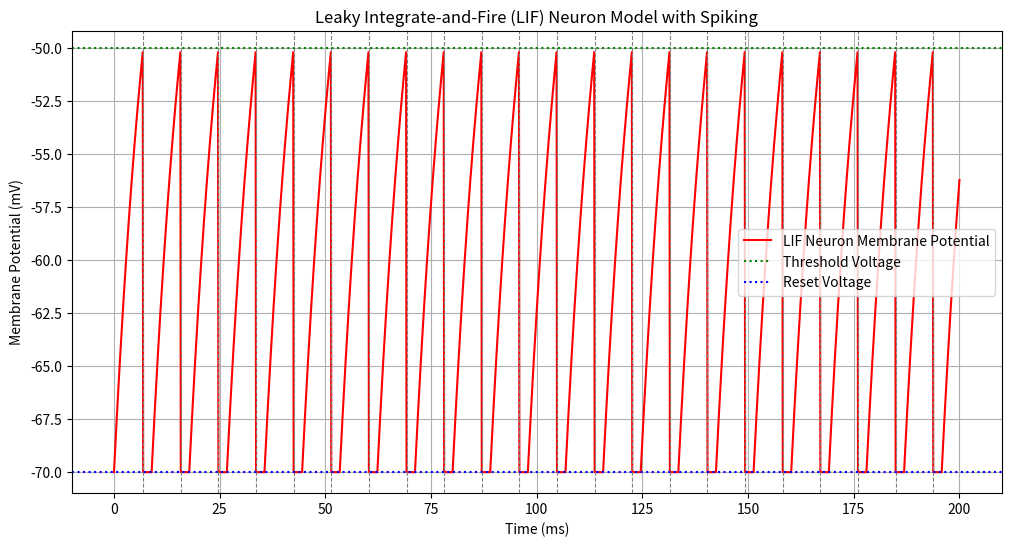
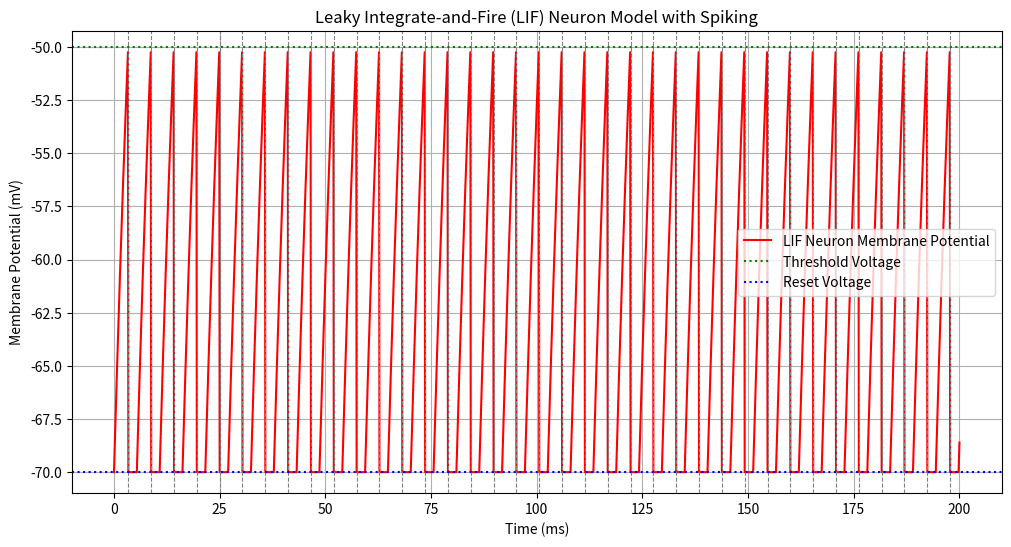
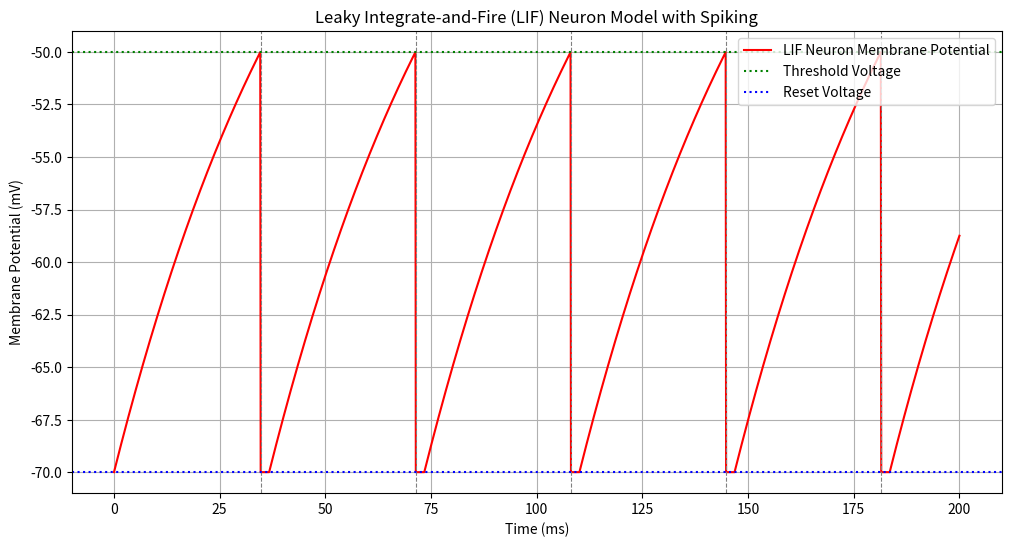
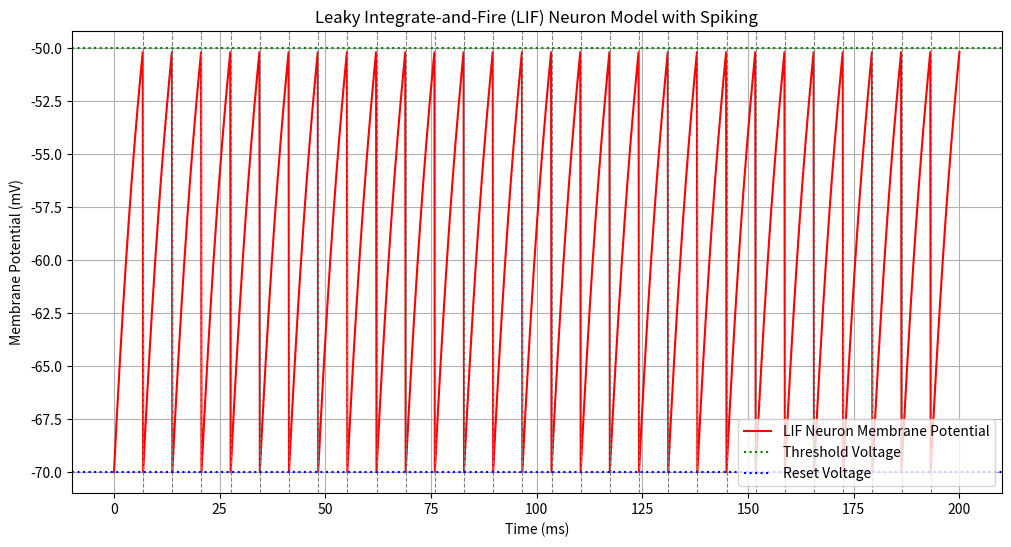
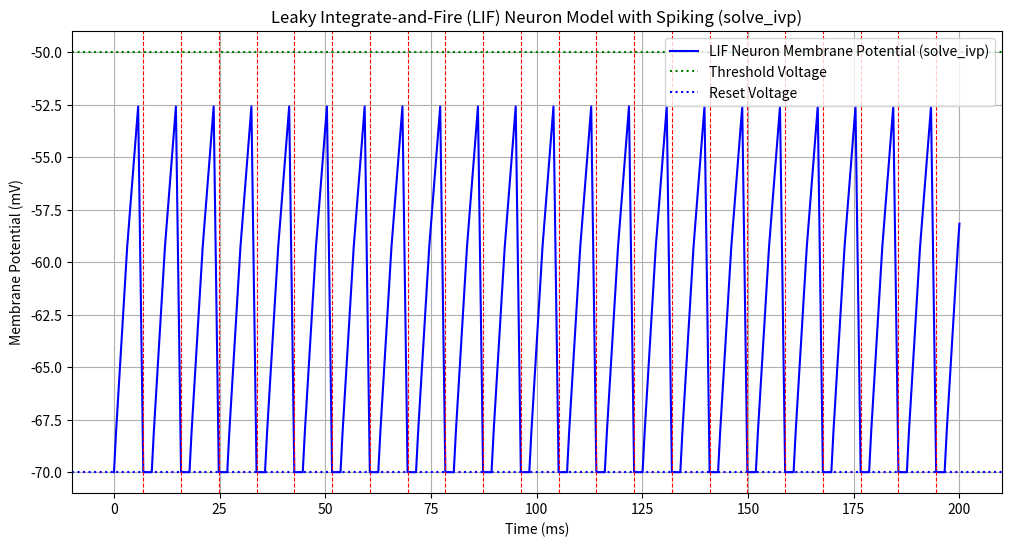

Write the Python code that produced these figures, in order.
# -*- coding: utf-8 -*-
"""LIF_Neuron.ipynb

Automatically generated by Colab.

Original file is located at
    https://colab.research.google.com/github/NeuroSamDeb/My-models-of-Neuron/blob/main/LIF/LIF_Neuron.ipynb
"""

# This is a small model of a LIF neuron

import numpy as np
import matplotlib.pyplot as plt

# Define the differential equation for the LIF neuron membrane potential
def dudt(u, t, k, a, R, I):
    # The equation is: a * (du/dt) = -(u - k) + R * I
    # So, du/dt = (-(u - k) + R * I) / a
    return (-(u - k) + R * I) / a

# Euler method implementation with LIF spiking logic
def euler_method_lif(dudt_func, u0, t_start, t_end, h, u_threshold, u_reset, refractory_period_steps, *args):
    t = np.arange(t_start, t_end + h, h) # Time points
    u = np.zeros(len(t)) # Array to store membrane potential values
    u[0] = u0 # Initial condition

    spike_times = []
    refractory_counter = 0

    for i in range(0, len(t) - 1):
        if refractory_counter > 0:
            # During refractory period, membrane potential remains at reset value
            u[i+1] = u_reset
            refractory_counter -= 1
        else:
            # Integrate membrane potential
            du = dudt_func(u[i], t[i], *args)
            u[i+1] = u[i] + h * du

            # Check for spike
            if u[i+1] >= u_threshold:
                spike_times.append(t[i+1])
                u[i+1] = u_reset # Reset membrane potential after spike
                refractory_counter = refractory_period_steps # Start refractory period
    return t, u, spike_times

# Parameters for the LIF Neuron Model
k = -60.0    # Membrane resting potential (mV)
y0 = -70.0   # Initial membrane potential (mV)
t_start = 0.0  # Start time (ms)
t_end = 200.0  # End time (ms)
h_val = 0.1    # Step size for Euler method (ms)
a = 10.0     # Membrane time constant (ms)
R = 10.0     # Membrane resistance (MOhms)
I = 3.0      # Injected current (nA) - Increased for spiking

u_threshold = -50.0 # Spike threshold (mV)
u_reset = -70.0   # Reset potential after spike (mV)
refractory_period = 2.0 # Refractory period (ms)
refractory_period_steps = int(refractory_period / h_val)

# Solve using Euler method with LIF spiking logic
t_euler, u_euler, spike_times = euler_method_lif(
    dudt, y0, t_start, t_end, h_val, u_threshold, u_reset, refractory_period_steps, k, a, R, I
)

# Plot the results
plt.figure(figsize=(12, 6))
plt.plot(t_euler, u_euler, 'r-', label='LIF Neuron Membrane Potential')

# Plot spikes as vertical lines
for spike_time in spike_times:
    plt.axvline(spike_time, color='gray', linestyle='--', linewidth=0.8)

# Plot threshold and reset lines
plt.axhline(u_threshold, color='green', linestyle=':', label='Threshold Voltage')
plt.axhline(u_reset, color='blue', linestyle=':', label='Reset Voltage')

plt.title('Leaky Integrate-and-Fire (LIF) Neuron Model with Spiking')
plt.xlabel('Time (ms)')
plt.ylabel('Membrane Potential (mV)')
plt.legend()
plt.grid(True)
plt.show()

"""This is an example of a LIF neuron model, based upon the concept of the neuronal membrane being modeled as a circuit with two paths for current flow across the potential difference of the cell membrane.

one path (Path 1) is through a capacitor C, exemplifying the lipid bilayer chemistry of the neuron membrane. Another path (Path 2) is through a resistance and a battery in series, representing the effect of ion channels and pumps in the cell membrane.

Another condition is also the firing time condition, which signifies the neuron's primary role to 'fire' a spike just as the potential crosses a certain limit, after which the membrane returns to resting potential.
"""

import numpy as np
import matplotlib.pyplot as plt

# Define the differential equation for the LIF neuron membrane potential
def dudt(u, t, k, a, R, I):
    # The equation is: a * (du/dt) = -(u - k) + R * I
    # So, du/dt = (-(u - k) + R * I) / a
    return (-(u - k) + R * I) / a

# Euler method implementation with LIF spiking logic
def euler_method_lif(dudt_func, u0, t_start, t_end, h, u_threshold, u_reset, refractory_period_steps, *args):
    t = np.arange(t_start, t_end + h, h) # Time points
    u = np.zeros(len(t)) # Array to store membrane potential values
    u[0] = u0 # Initial condition

    spike_times = []
    refractory_counter = 0

    for i in range(0, len(t) - 1):
        if refractory_counter > 0:
            # During refractory period, membrane potential remains at reset value
            u[i+1] = u_reset
            refractory_counter -= 1
        else:
            # Integrate membrane potential
            du = dudt_func(u[i], t[i], *args)
            u[i+1] = u[i] + h * du

            # Check for spike
            if u[i+1] >= u_threshold:
                spike_times.append(t[i+1])
                u[i+1] = u_reset # Reset membrane potential after spike
                refractory_counter = refractory_period_steps # Start refractory period
    return t, u, spike_times

# Parameters for the LIF Neuron Model
k = -60.0    # Membrane resting potential (mV)
y0 = -70.0   # Initial membrane potential (mV)
t_start = 0.0  # Start time (ms)
t_end = 200.0  # End time (ms)
h_val = 0.1    # Step size for Euler method (ms)
a = 10.0     # Membrane time constant (ms)
R = 30.0     # Membrane resistance (MOhms)
I = 2.0      # Injected current (nA) - Increased for spiking

u_threshold = -50.0 # Spike threshold (mV)
u_reset = -70.0   # Reset potential after spike (mV)
refractory_period = 2.0 # Refractory period (ms)
refractory_period_steps = int(refractory_period / h_val)

# Solve using Euler method with LIF spiking logic
t_euler, u_euler, spike_times = euler_method_lif(
    dudt, y0, t_start, t_end, h_val, u_threshold, u_reset, refractory_period_steps, k, a, R, I
)

# Plot the results
plt.figure(figsize=(12, 6))
plt.plot(t_euler, u_euler, 'r-', label='LIF Neuron Membrane Potential')

# Plot spikes as vertical lines
for spike_time in spike_times:
    plt.axvline(spike_time, color='gray', linestyle='--', linewidth=0.8)

# Plot threshold and reset lines
plt.axhline(u_threshold, color='green', linestyle=':', label='Threshold Voltage')
plt.axhline(u_reset, color='blue', linestyle=':', label='Reset Voltage')

plt.title('Leaky Integrate-and-Fire (LIF) Neuron Model with Spiking')
plt.xlabel('Time (ms)')
plt.ylabel('Membrane Potential (mV)')
plt.legend()
plt.grid(True)
plt.show()

"""This is the same model with a different Resistance of 100 mOhms, from the previous 10 mOhms. The change, exemplified by the increased number of peaks and decreased interpeak interval, implies a decrease in current flow through the membrane through path 2."""

import numpy as np
import matplotlib.pyplot as plt

# Define the differential equation for the LIF neuron membrane potential
def dudt(u, t, k, a, R, I):
    # The equation is: a * (du/dt) = -(u - k) + R * I
    # So, du/dt = (-(u - k) + R * I) / a
    return (-(u - k) + R * I) / a

# Euler method implementation with LIF spiking logic
def euler_method_lif(dudt_func, u0, t_start, t_end, h, u_threshold, u_reset, refractory_period_steps, *args):
    t = np.arange(t_start, t_end + h, h) # Time points
    u = np.zeros(len(t)) # Array to store membrane potential values
    u[0] = u0 # Initial condition

    spike_times = []
    refractory_counter = 0

    for i in range(0, len(t) - 1):
        if refractory_counter > 0:
            # During refractory period, membrane potential remains at reset value
            u[i+1] = u_reset
            refractory_counter -= 1
        else:
            # Integrate membrane potential
            du = dudt_func(u[i], t[i], *args)
            u[i+1] = u[i] + h * du

            # Check for spike
            if u[i+1] >= u_threshold:
                spike_times.append(t[i+1])
                u[i+1] = u_reset # Reset membrane potential after spike
                refractory_counter = refractory_period_steps # Start refractory period
    return t, u, spike_times

# Parameters for the LIF Neuron Model
k = -60.0    # Membrane resting potential (mV)
y0 = -70.0   # Initial membrane potential (mV)
t_start = 0.0  # Start time (ms)
t_end = 200.0  # End time (ms)
h_val = 0.1    # Step size for Euler method (ms)
a = 50.0     # Membrane time constant (ms)
R = 10.0     # Membrane resistance (MOhms)
I = 3.0      # Injected current (nA) - Increased for spiking

u_threshold = -50.0 # Spike threshold (mV)
u_reset = -70.0   # Reset potential after spike (mV)
refractory_period = 2.0 # Refractory period (ms)
refractory_period_steps = int(refractory_period / h_val)

# Solve using Euler method with LIF spiking logic
t_euler, u_euler, spike_times = euler_method_lif(
    dudt, y0, t_start, t_end, h_val, u_threshold, u_reset, refractory_period_steps, k, a, R, I
)

# Plot the results
plt.figure(figsize=(12, 6))
plt.plot(t_euler, u_euler, 'r-', label='LIF Neuron Membrane Potential')

# Plot spikes as vertical lines
for spike_time in spike_times:
    plt.axvline(spike_time, color='gray', linestyle='--', linewidth=0.8)

# Plot threshold and reset lines
plt.axhline(u_threshold, color='green', linestyle=':', label='Threshold Voltage')
plt.axhline(u_reset, color='blue', linestyle=':', label='Reset Voltage')

plt.title('Leaky Integrate-and-Fire (LIF) Neuron Model with Spiking')
plt.xlabel('Time (ms)')
plt.ylabel('Membrane Potential (mV)')
plt.legend()
plt.grid(True)
plt.show()

"""This is an example with "a" changed to 5 times it's value, meaning that the neuron takes 5 times the time to reach 1/e of it's starting value."""

import numpy as np
import matplotlib.pyplot as plt

# Define the differential equation for the LIF neuron membrane potential
def dudt(u, t, k, a, R, I):
    # The equation is: a * (du/dt) = -(u - k) + R * I
    # So, du/dt = (-(u - k) + R * I) / a
    return (-(u - k) + R * I) / a

# Euler method implementation with LIF spiking logic
def euler_method_lif(dudt_func, u0, t_start, t_end, h, u_threshold, u_reset, *args):
    t = np.arange(t_start, t_end + h, h) # Time points
    u = np.zeros(len(t)) # Array to store membrane potential values
    u[0] = u0 # Initial condition

    spike_times = []

    for i in range(0, len(t) - 1):
          # Integrate membrane potential
          du = dudt_func(u[i], t[i], *args)
          u[i+1] = u[i] + h * du

          # Check for spike
          if u[i+1] >= u_threshold:
              spike_times.append(t[i+1])
              u[i+1] = u_reset # Reset membrane potential after spike
    return t, u, spike_times

# Parameters for the LIF Neuron Model
k = -60.0    # Membrane resting potential (mV)
y0 = -70.0   # Initial membrane potential (mV)
t_start = 0.0  # Start time (ms)
t_end = 200.0  # End time (ms)
h_val = 0.1    # Step size for Euler method (ms)
a = 10.0     # Membrane time constant (ms)
R = 10.0     # Membrane resistance (MOhms)
I = 3.0      # Injected current (nA) - Increased for spiking

u_threshold = -50.0 # Spike threshold (mV)
u_reset = -70.0   # Reset potential after spike (mV)

# Solve using Euler method with LIF spiking logic
t_euler, u_euler, spike_times = euler_method_lif(dudt, y0, t_start, t_end, h_val, u_threshold, u_reset, k, a, R, I)

# Plot the results
plt.figure(figsize=(12, 6))
plt.plot(t_euler, u_euler, 'r-', label='LIF Neuron Membrane Potential')

# Plot spikes as vertical lines
for spike_time in spike_times:
    plt.axvline(spike_time, color='gray', linestyle='--', linewidth=0.8)

# Plot threshold and reset lines
plt.axhline(u_threshold, color='green', linestyle=':', label='Threshold Voltage')
plt.axhline(u_reset, color='blue', linestyle=':', label='Reset Voltage')

plt.title('Leaky Integrate-and-Fire (LIF) Neuron Model with Spiking')
plt.xlabel('Time (ms)')
plt.ylabel('Membrane Potential (mV)')
plt.legend()
plt.grid(True)
plt.show()

"""In this case, the Refractory period has been cut out of the model."""

import numpy as np
import matplotlib.pyplot as plt
from scipy.integrate import solve_ivp

# Define the differential equation for the LIF neuron membrane potential
def dudt(t, u, k, a, R, I):
    # The equation is: a * (du/dt) = -(u - k) + R * I
    # So, du/dt = (-(u - k) + R * I) / a
    return (-(u - k) + R * I) / a

# Parameters for the LIF Neuron Model (same as before)
k = -60.0    # Membrane resting potential (mV)
y0 = -70.0   # Initial membrane potential (mV)
t_start = 0.0  # Start time (ms)
t_end = 200.0  # End time (ms)
a = 10.0     # Membrane time constant (ms)
R = 10.0     # Membrane resistance (MOhms)
I = 3.0      # Injected current (nA)

u_threshold = -50.0 # Spike threshold (mV)
u_reset = -70.0   # Reset potential after spike (mV)
refractory_period = 2.0 # Refractory period (ms)

# Event function for spike detection (when u crosses threshold)
def spike_event(t, u, k, a, R, I):
    return u[0] - u_threshold # Access the first element of u

# Stop integration when event occurs (spike_event returns 0)
spike_event.terminal = True
spike_event.direction = 1  # Only detect crossing from below to above

# List to store membrane potential and spike times
t_values = [t_start]
u_values = [y0]
spike_times = []

current_u = y0
current_t = t_start
refractory_active = False
refractory_end_time = 0.0

while current_t < t_end:
    if refractory_active:
        # During refractory period, set u to reset value and advance time
        if current_t + 0.1 <= refractory_end_time:
            t_values.append(current_t + 0.1)
            u_values.append(u_reset)
            current_t += 0.1
        else:
            # End of refractory period, jump to end time
            current_t = refractory_end_time
            u_values[-1] = u_reset # Ensure last point is at reset
            refractory_active = False
        continue

    # Solve until next event or end of simulation period
    sol = solve_ivp(dudt, [current_t, t_end], [current_u], args=(k, a, R, I),
                    events=spike_event, dense_output=True, rtol=1e-6, atol=1e-9)

    # Append results up to the event or end_time
    t_segment = sol.t
    u_segment = sol.y[0]

    # Handle initial condition already added
    if len(t_values) > 1 and t_segment[0] == t_values[-1]:
        t_segment = t_segment[1:]
        u_segment = u_segment[1:]

    t_values.extend(t_segment)
    u_values.extend(u_segment)

    # Update current time and potential
    current_t = t_values[-1]
    current_u = u_values[-1]

    # Check if a spike occurred
    if len(sol.t_events[0]) > 0:
        spike_time = sol.t_events[0][0]
        spike_times.append(spike_time)

        # Reset potential and start refractory period
        current_u = u_reset
        refractory_active = True
        refractory_end_time = current_t + refractory_period

        # Add a point at the spike time and reset potential if not already there
        if spike_time not in t_values:
            t_values.append(spike_time)
            u_values.append(u_threshold)
        # Ensure the next point after spike is at reset
        if len(t_values) > 0 and t_values[-1] < current_t:
            t_values.append(current_t)
            u_values.append(u_reset)
        elif len(t_values) > 0 and t_values[-1] == current_t:
             u_values[-1] = u_reset
    else:
        break # No more events, reached end_time

# Ensure time and potential arrays have the same length and are sorted
t_euler_ivp = np.array(t_values)
u_euler_ivp = np.array(u_values)

sort_indices = np.argsort(t_euler_ivp)
t_euler_ivp = t_euler_ivp[sort_indices]
u_euler_ivp = u_euler_ivp[sort_indices]

# Plot the results
plt.figure(figsize=(12, 6))
plt.plot(t_euler_ivp, u_euler_ivp, 'b-', label='LIF Neuron Membrane Potential (solve_ivp)')

# Plot spikes as vertical lines
for spike_time in spike_times:
    plt.axvline(spike_time, color='red', linestyle='--', linewidth=0.8)

# Plot threshold and reset lines
plt.axhline(u_threshold, color='green', linestyle=':', label='Threshold Voltage')
plt.axhline(u_reset, color='blue', linestyle=':', label='Reset Voltage')

plt.title('Leaky Integrate-and-Fire (LIF) Neuron Model with Spiking (solve_ivp)')
plt.xlabel('Time (ms)')
plt.ylabel('Membrane Potential (mV)')
plt.legend()
plt.grid(True)
plt.show()
